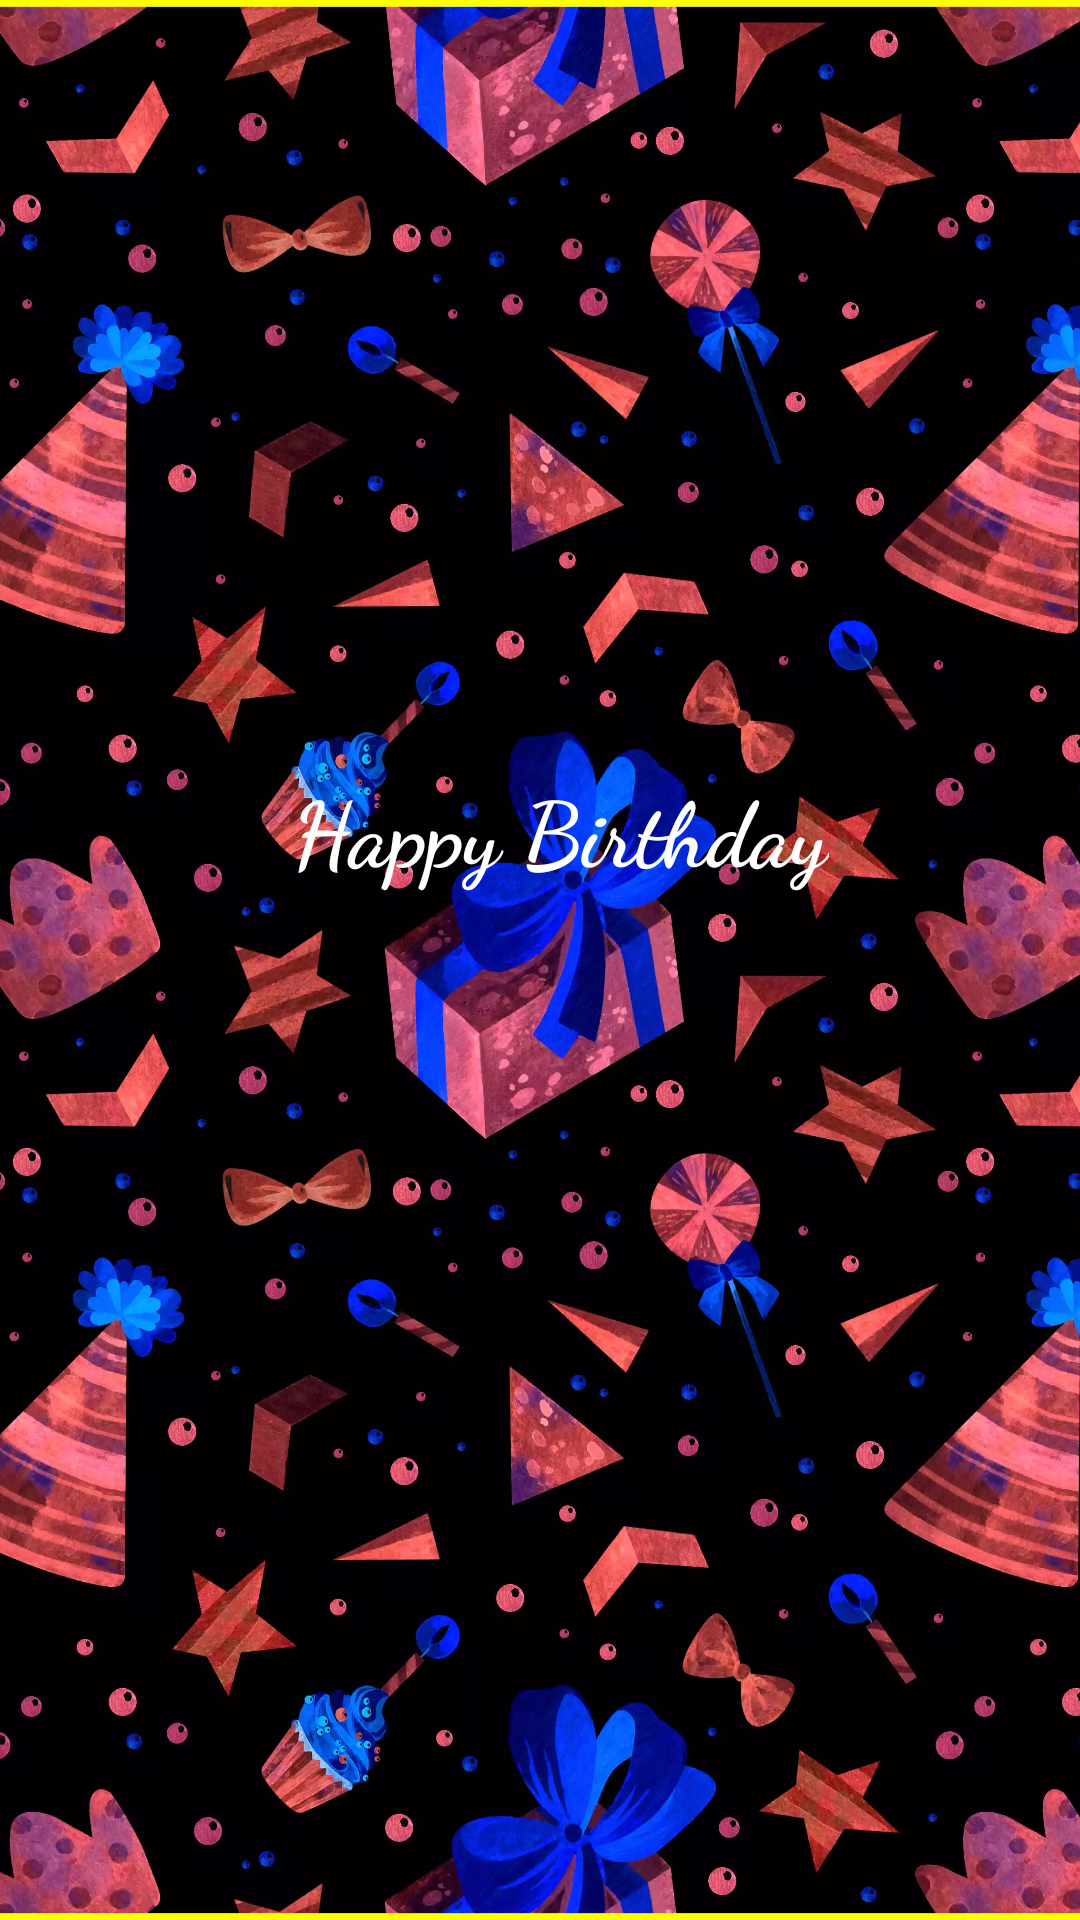

Reconstruct the res/layout file that produces this screen, plus the resources it refers to.
<!-- AndroidManifest.xml: application theme Theme.Design.NoActionBar -->
<!-- res/layout/activity_greetings_for_birthday.xml -->
<?xml version="1.0" encoding="utf-8"?>
<androidx.constraintlayout.widget.ConstraintLayout xmlns:android="http://schemas.android.com/apk/res/android"
    xmlns:app="http://schemas.android.com/apk/res-auto"
    xmlns:tools="http://schemas.android.com/tools"
    android:layout_width="match_parent"
    android:layout_height="match_parent"
    tools:context=".GreetingsForBirthday">

    <ImageView
        android:layout_width="match_parent"
        android:layout_height="match_parent"
        android:src="@drawable/img"
        android:scaleType="centerCrop"
        />

    <TextView
        android:id="@+id/greet"
        android:layout_width="wrap_content"
        android:layout_height="wrap_content"
        android:fontFamily="cursive"
        android:text="Happy Birthday"
        android:textColor="@color/white"
        android:textSize="30sp"
        android:textStyle="bold"
        app:layout_constraintBottom_toBottomOf="parent"
        app:layout_constraintEnd_toEndOf="parent"
        app:layout_constraintHorizontal_bias="0.538"
        app:layout_constraintStart_toStartOf="parent"
        app:layout_constraintTop_toTopOf="parent"
        app:layout_constraintVertical_bias="0.427" />

</androidx.constraintlayout.widget.ConstraintLayout>
<!-- resources referenced by this layout -->
<resources>
  <!-- drawable img: webp bitmap (drawable, 366774 bytes) -->
  <!-- not gathered from this repository: default colours our renderer supplied (Android Studio template values) -->
  <color name="white">#FFFFFFFF</color>
</resources>
